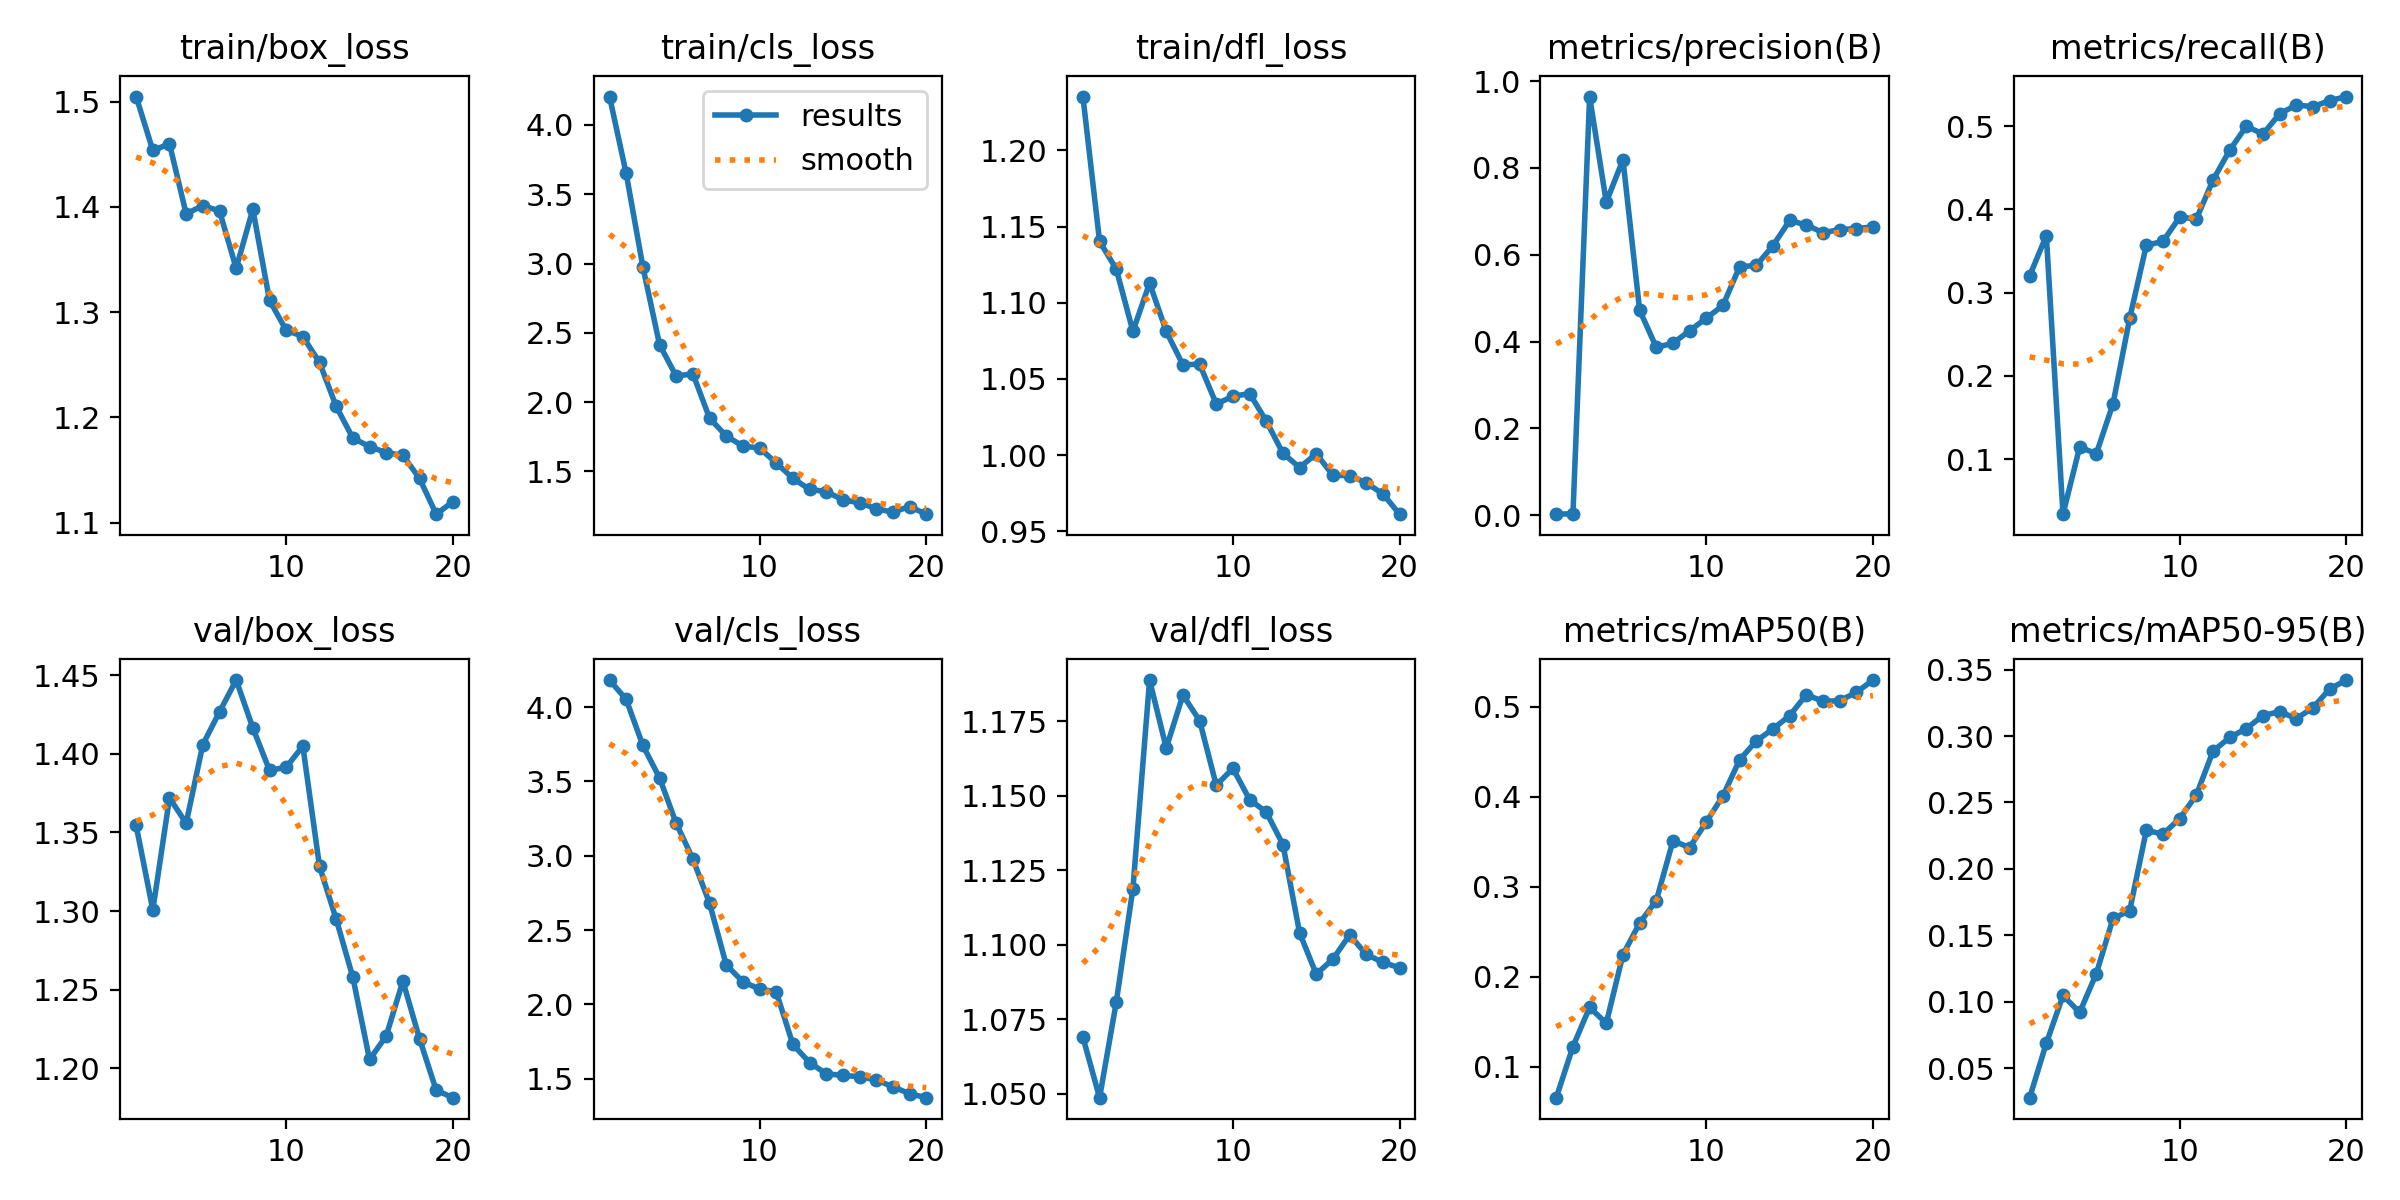

The table this chart was drawn from, first rows:
epoch, time, train/box_loss, train/cls_loss, train/dfl_loss, metrics/precision(B), metrics/recall(B), metrics/mAP50(B), metrics/mAP50-95(B), val/box_loss, val/cls_loss, val/dfl_loss, lr/pg0, lr/pg1, lr/pg2
1, 42.19, 1.505, 4.205, 1.235, 0.00265, 0.3201, 0.06582, 0.0277, 1.354, 4.182, 1.069, 9.228e-05, 9.228e-05, 9.228e-05
2, 77.02, 1.454, 3.65, 1.14, 0.00358, 0.3686, 0.1226, 0.06869, 1.301, 4.052, 1.049, 0.0001827, 0.0001827, 0.0001827
3, 110.3, 1.46, 2.977, 1.122, 0.9645, 0.03382, 0.1662, 0.1046, 1.372, 3.742, 1.081, 0.0002633, 0.0002633, 0.0002633
4, 152.9, 1.393, 2.415, 1.081, 0.7212, 0.1144, 0.1485, 0.09187, 1.356, 3.525, 1.119, 0.000334, 0.000334, 0.000334
5, 190, 1.401, 2.188, 1.113, 0.819, 0.1066, 0.2247, 0.1211, 1.406, 3.219, 1.189, 0.0003947, 0.0003947, 0.0003947
6, 223.1, 1.396, 2.205, 1.081, 0.4726, 0.1664, 0.2599, 0.1627, 1.427, 2.979, 1.166, 0.0004456, 0.0004456, 0.0004456
7, 256.4, 1.342, 1.885, 1.059, 0.3869, 0.2691, 0.2848, 0.1684, 1.447, 2.681, 1.184, 0.0004865, 0.0004865, 0.0004865
8, 292, 1.398, 1.756, 1.06, 0.3964, 0.3569, 0.3512, 0.229, 1.417, 2.266, 1.175, 0.0005025, 0.0005025, 0.0005025
9, 323.8, 1.311, 1.683, 1.034, 0.4252, 0.3616, 0.3438, 0.2261, 1.39, 2.152, 1.153, 0.0004645, 0.0004645, 0.0004645
10, 358.4, 1.283, 1.669, 1.039, 0.4539, 0.3908, 0.3721, 0.2379, 1.391, 2.104, 1.159, 0.0004264, 0.0004264, 0.0004264
11, 389.3, 1.277, 1.561, 1.04, 0.4836, 0.3885, 0.4013, 0.2556, 1.405, 2.084, 1.149, 0.0003883, 0.0003883, 0.0003883
12, 418.6, 1.252, 1.451, 1.022, 0.5727, 0.4353, 0.4412, 0.2886, 1.328, 1.731, 1.144, 0.0003503, 0.0003503, 0.0003503
13, 448.9, 1.211, 1.371, 1.001, 0.5755, 0.4712, 0.4623, 0.2989, 1.295, 1.609, 1.134, 0.0003122, 0.0003122, 0.0003122
14, 477.4, 1.18, 1.355, 0.9919, 0.6211, 0.5, 0.4755, 0.3056, 1.258, 1.533, 1.104, 0.0002741, 0.0002741, 0.0002741
15, 510.5, 1.172, 1.295, 1.001, 0.6791, 0.4906, 0.4903, 0.3154, 1.206, 1.522, 1.09, 0.0002361, 0.0002361, 0.0002361
16, 542.7, 1.167, 1.275, 0.9868, 0.6688, 0.515, 0.5136, 0.3184, 1.22, 1.514, 1.095, 0.000198, 0.000198, 0.000198
17, 571.8, 1.164, 1.232, 0.9866, 0.651, 0.5254, 0.5063, 0.3131, 1.255, 1.492, 1.103, 0.00016, 0.00016, 0.00016
18, 603.5, 1.142, 1.207, 0.9818, 0.658, 0.5235, 0.5069, 0.3214, 1.219, 1.446, 1.097, 0.0001219, 0.0001219, 0.0001219
19, 634.5, 1.108, 1.247, 0.9745, 0.6604, 0.5307, 0.5162, 0.3354, 1.186, 1.4, 1.094, 8.3821e-05, 8.3821e-05, 8.3821e-05
20, 662.5, 1.12, 1.192, 0.9613, 0.6643, 0.5356, 0.5299, 0.3422, 1.181, 1.373, 1.092, 4.57555e-05, 4.57555e-05, 4.57555e-05
